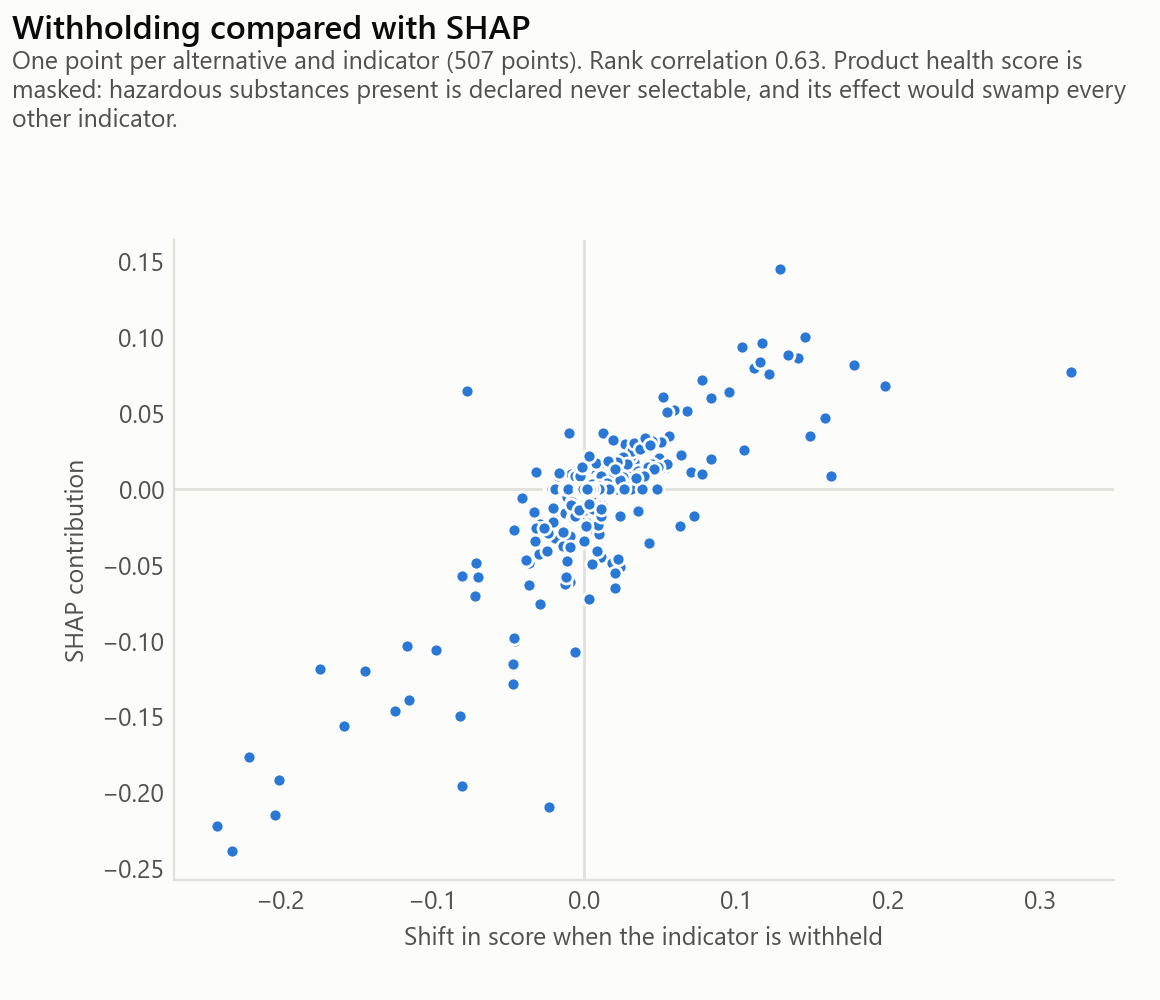

Source data for this figure (header and first rows):
indicator, withholding, shap
u_value, -0.174, -0.1182
health, 0.07753, 0.112
fire_reaction, 0.1036, 0.0939
acoustic_reduction, 0.027, 0.02964
gwp, 0.05171, 0.01349
heat_capacity, 0.00424, 0.01204
fu_inert, 0.0095, 0.00788
fu_recyc, 0.01117, 0.00648
cost_product, 0.01487, 0.00636
fu_haz, 0.0174, 0.00597
wdp, 0.00436, 0.0
fwu, 0.0082, 0.0
circ_orig, -0.01602, 0.0
fu_incin, 0.02022, 0.0
cost_labour, 0.01368, 0.0
cost_maintenance, 0.01038, 0.0
surface_mass, -0.00735, 0.0
thickness, -0.00878, 0.0
u_value, -0.2203, -0.1765
acoustic_reduction, 0.1406, 0.08652
fire_reaction, -0.00968, -0.06104
health, -0.05298, 0.0142
heat_capacity, 0.00869, 0.01245
cost_product, -0.01021, -0.01144
fu_inert, 0.01007, 0.00835
gwp, 0.0167, 0.00717
fu_recyc, 0.00952, 0.00384
surface_mass, 0.00317, 0.00339
wdp, -0.00708, 0.0
fwu, -0.00684, 0.0
circ_orig, -0.0124, 0.0
fu_incin, 0.01949, 0.0
fu_haz, 0.00992, 0.0
cost_labour, -0.00396, 0.0
cost_maintenance, -0.00493, 0.0
thickness, 0.00033, 0.0
gwp, -0.07688, 0.06505
health, -0.01657, 0.03499
acoustic_reduction, 0.00682, -0.02708
fu_inert, 0.1049, 0.02588
circ_orig, 0.01357, 0.01738
fire_reaction, 0.04363, 0.01252
fu_recyc, 0.05239, 0.01185
heat_capacity, -0.00337, -0.01159
thickness, -3e-05, 0.00667
cost_labour, 0.00833, 0.00269
wdp, -0.00167, 0.0
fwu, 0.00863, 0.0
fu_incin, 0.00596, 0.0
fu_haz, -0.00362, 0.0
cost_product, 0.00434, 0.0
cost_maintenance, 0.00957, 0.0
u_value, -0.00111, 0.0
surface_mass, 0.00154, 0.0
fire_reaction, 0.1338, 0.08864
acoustic_reduction, 0.1113, 0.07996
gwp, -0.01894, -0.03185
fu_inert, 0.00896, 0.01399
fu_recyc, 0.02531, 0.01381
fu_haz, 0.02032, 0.01293
... 476 more rows
